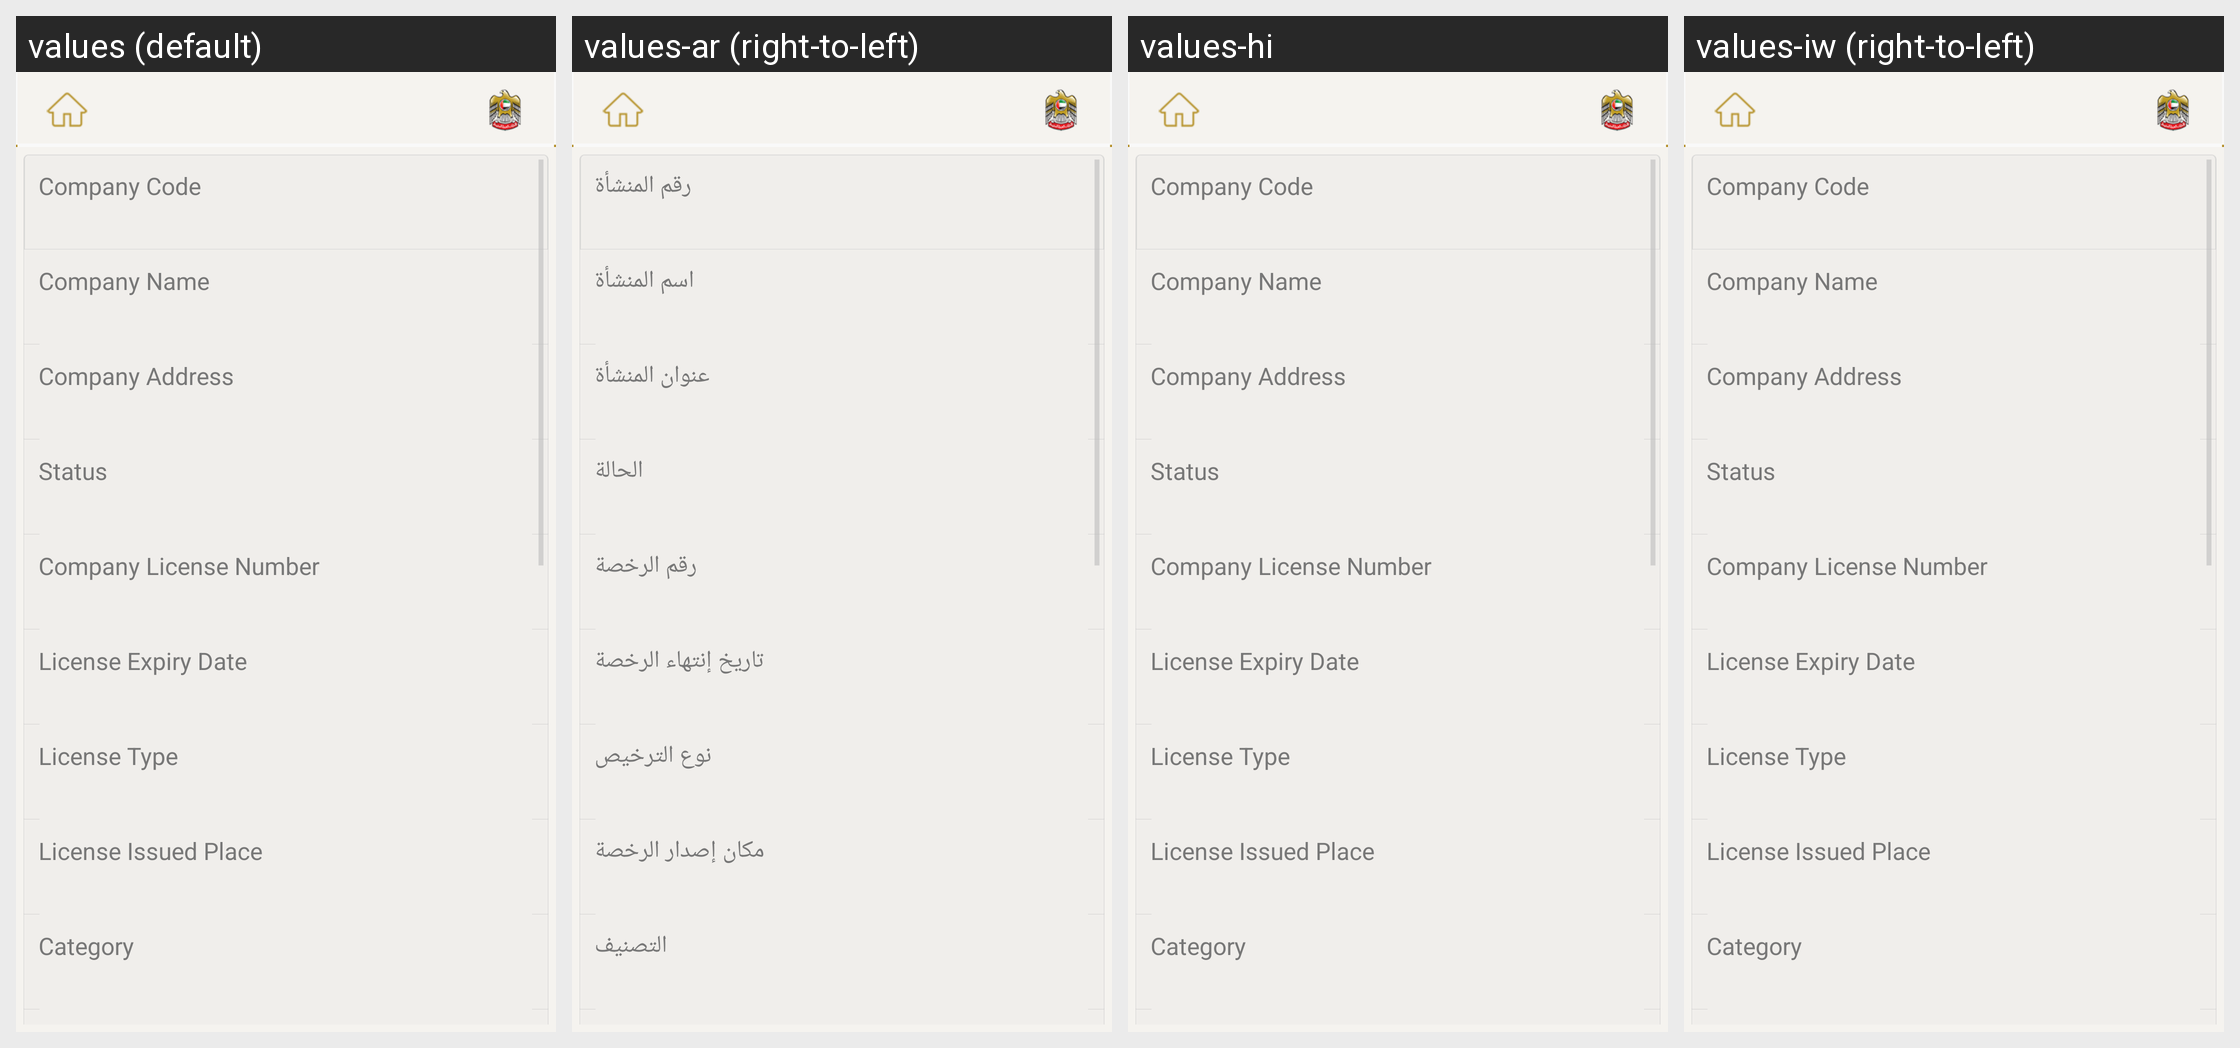

The Android screen above is rendered under several locales of the same app. Produce the string resources it draws, with the default and per-locale values.
Android screen res/layout/fragment_companycategoryinfo_detail.xml rendered under 4 locales, left to right: values (default), values-ar (right-to-left), values-hi, values-iw (right-to-left). Device: Nexus 5 (rendered at 1080×1920; each locale shown at half size, 540×960, under a caption strip naming it); theme AppBaseTheme.
Other locales in the repository, not shown: values-af, values-am, values-bg, values-ca, values-cs, values-da, values-de, values-el, values-en-rGB, values-es, values-es-rUS, values-et, values-fa, values-fi, values-fr, values-hr, values-hu, values-in, values-it, values-ja, values-ko, values-lt, values-lv, values-ms, values-nb, values-nl, values-pl, values-pt-rBR, values-pt-rPT, values-ro, values-ru, values-sk, values-sl, values-sr, values-sv, values-sw, values-th, values-tl, values-tr, values-uk, values-vi, values-zh-rCN, values-zh-rTW, values-zu.
Strings drawn on this screen, with the default value and each locale's value (text and hints the layout hard-codes, and strings that could not be matched under every locale, appear in the picture but are not listed):

company_code
  values: Company Code
  values-ar: رقم المنشأة
  values-hi: Company Code  [not translated; the default value is used]
  values-iw: Company Code  [not translated; the default value is used]

company_name
  values: Company Name
  values-ar: اسم المنشأة
  values-hi: Company Name  [not translated; the default value is used]
  values-iw: Company Name  [not translated; the default value is used]

company_address
  values: Company Address
  values-ar: عنوان المنشأة
  values-hi: Company Address  [not translated; the default value is used]
  values-iw: Company Address  [not translated; the default value is used]

status
  values: Status
  values-ar: الحالة
  values-hi: Status  [not translated; the default value is used]
  values-iw: Status  [not translated; the default value is used]

company_license_number
  values: Company License Number
  values-ar: رقم الرخصة
  values-hi: Company License Number  [not translated; the default value is used]
  values-iw: Company License Number  [not translated; the default value is used]

license_expiry_date
  values: License Expiry Date
  values-ar: تاريخ إنتهاء الرخصة
  values-hi: License Expiry Date  [not translated; the default value is used]
  values-iw: License Expiry Date  [not translated; the default value is used]

license_type
  values: License Type
  values-ar: نوع الترخيص
  values-hi: License Type  [not translated; the default value is used]
  values-iw: License Type  [not translated; the default value is used]

license_issued_place
  values: License Issued Place
  values-ar: مكان إصدار الرخصة
  values-hi: License Issued Place  [not translated; the default value is used]
  values-iw: License Issued Place  [not translated; the default value is used]

category
  values: Category
  values-ar: التصنيف
  values-hi: Category  [not translated; the default value is used]
  values-iw: Category  [not translated; the default value is used]
